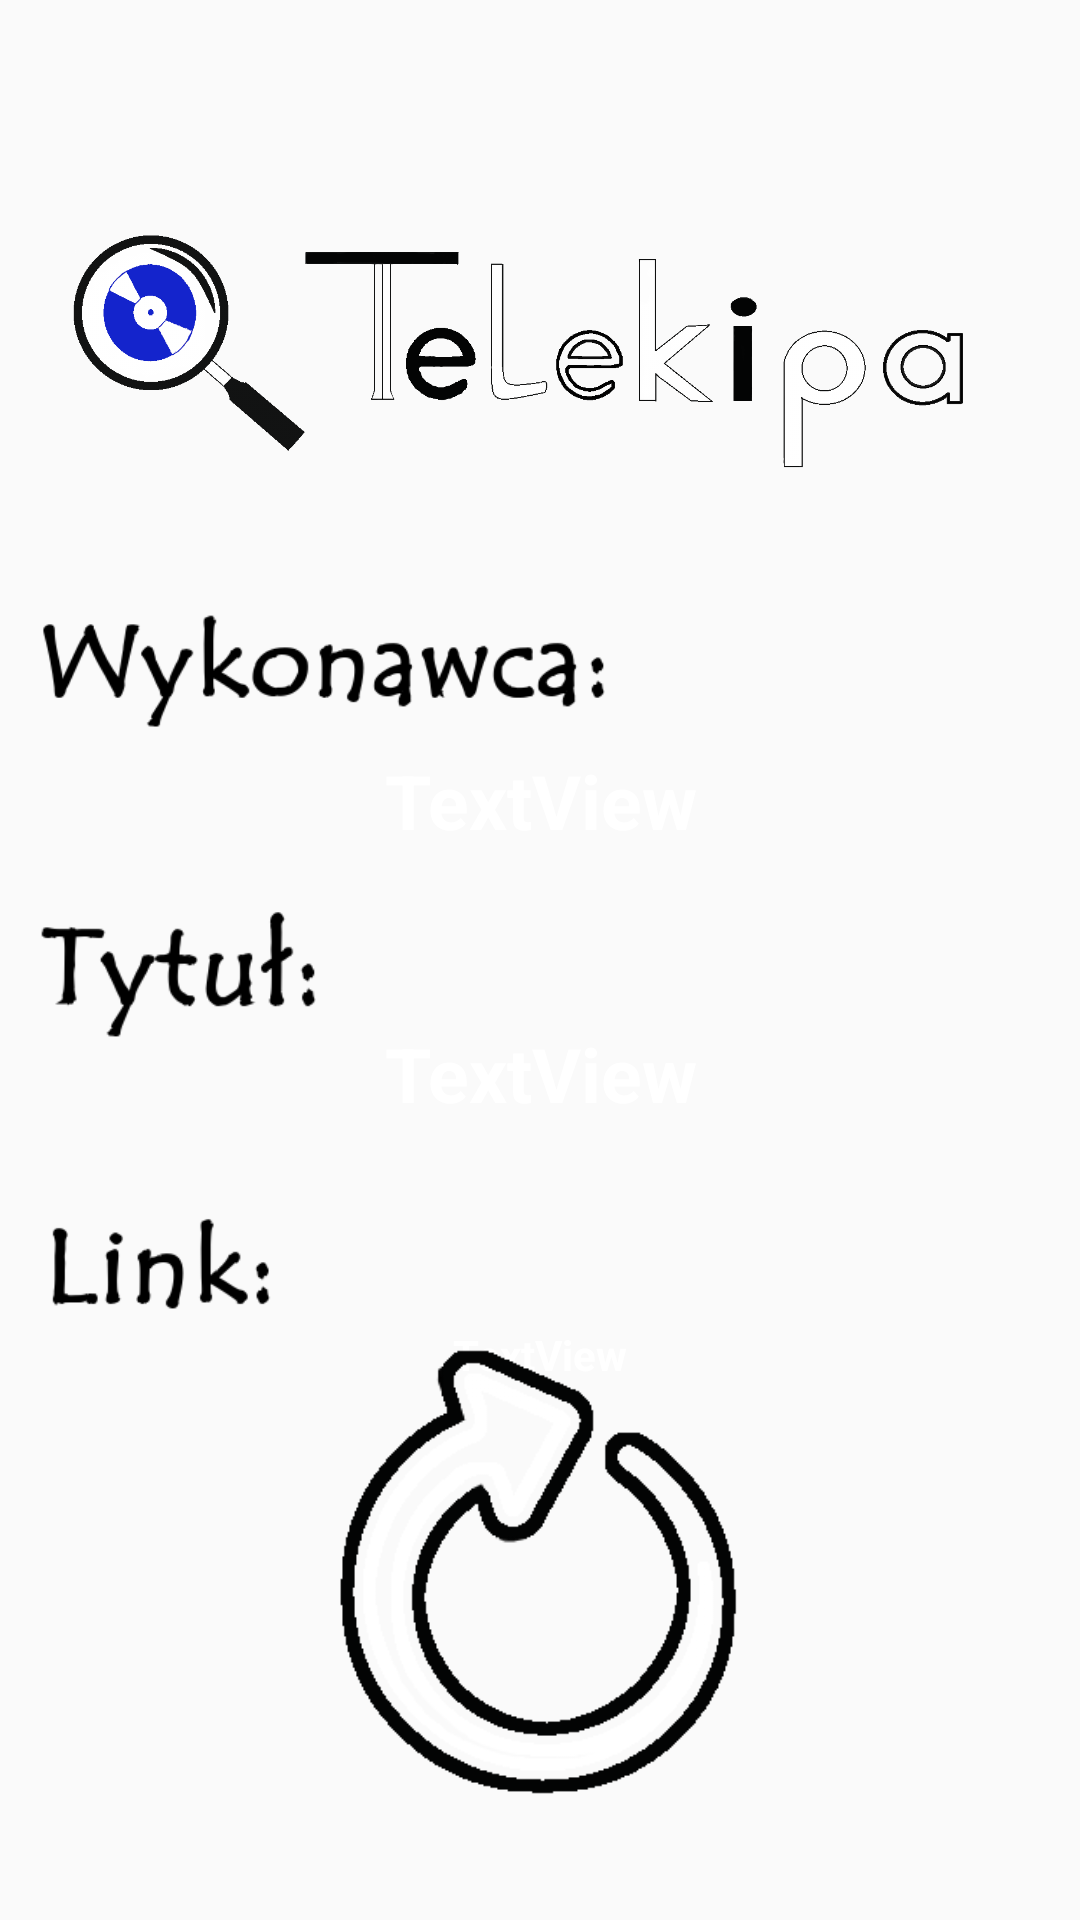

Layout XML and referenced resources for this Android screen:
<!-- AndroidManifest.xml: application theme Theme.SHAZAM -->
<!-- res/layout/activity_wynik.xml -->
<?xml version="1.0" encoding="utf-8"?>
<RelativeLayout xmlns:android="http://schemas.android.com/apk/res/android"
    xmlns:app="http://schemas.android.com/apk/res-auto"
    xmlns:tools="http://schemas.android.com/tools"
    android:layout_width="match_parent"
    android:layout_height="match_parent"
    android:background="@drawable/tlo"
    tools:context=".Result">

    <ImageView
        android:id="@+id/tytul"
        android:layout_width="368dp"
        android:layout_height="235dp"
        app:layout_constraintBottom_toBottomOf="parent"
        app:layout_constraintEnd_toEndOf="parent"
        app:layout_constraintHorizontal_bias="0.0"
        app:layout_constraintStart_toStartOf="parent"
        app:layout_constraintTop_toTopOf="parent"
        app:layout_constraintVertical_bias="0.0"
        app:srcCompat="@drawable/logo" />

    <TextView
        android:id="@+id/wykpod"
        android:layout_width="match_parent"
        android:layout_height="wrap_content"
        android:layout_alignParentStart="true"
        android:layout_alignParentTop="true"
        android:layout_alignParentEnd="true"
        android:layout_centerHorizontal="true"
        android:layout_marginStart="0dp"
        android:layout_marginTop="250dp"
        android:layout_marginEnd="0dp"
        android:gravity="center"
        android:text="TextView"
        android:textColor="@color/white"
        android:textSize="25dip"
        android:textStyle="bold" />

    <TextView
        android:id="@+id/tytpod"
        android:layout_width="match_parent"
        android:layout_height="wrap_content"
        android:layout_alignParentStart="true"
        android:layout_alignParentTop="true"
        android:layout_alignParentEnd="true"
        android:layout_centerVertical="true"
        android:layout_marginStart="0dp"
        android:layout_marginTop="341dp"
        android:layout_marginEnd="0dp"
        android:gravity="center"
        android:text="TextView"
        android:textColor="@color/white"
        android:textSize="25dip"
        android:textStyle="bold" />

    <TextView
        android:id="@+id/linkpod"
        android:layout_width="412dp"
        android:layout_height="wrap_content"
        android:layout_alignParentStart="true"
        android:layout_alignParentTop="true"
        android:layout_alignParentEnd="true"
        android:layout_marginStart="0dp"
        android:layout_marginTop="442dp"
        android:layout_marginEnd="0dp"
        android:gravity="center"
        android:onClick="linkCLick"
        android:text="TextView"
        android:textColor="@color/white"
        android:textStyle="bold" />

    <ImageView
        android:id="@+id/imageView"
        android:layout_width="213dp"
        android:layout_height="55dp"
        android:layout_alignParentStart="true"
        android:layout_alignParentTop="true"
        android:layout_marginStart="2dp"
        android:layout_marginTop="195dp"
        app:srcCompat="@drawable/wykonawca" />

    <ImageView
        android:id="@+id/imageView2"
        android:layout_width="191dp"
        android:layout_height="56dp"
        android:layout_alignParentStart="true"
        android:layout_alignParentTop="true"
        android:layout_marginStart="-36dp"
        android:layout_marginTop="295dp"
        app:srcCompat="@drawable/tytul" />

    <ImageView
        android:id="@+id/imageView3"
        android:layout_width="167dp"
        android:layout_height="55dp"
        android:layout_alignParentStart="true"
        android:layout_alignParentTop="true"
        android:layout_marginStart="-30dp"
        android:layout_marginTop="395dp"
        app:srcCompat="@drawable/link" />

    <ImageView
        android:id="@+id/imageView5"
        android:layout_width="179dp"
        android:layout_height="152dp"
        android:layout_alignParentStart="true"
        android:layout_alignParentEnd="true"
        android:layout_alignParentBottom="true"
        android:layout_centerHorizontal="true"
        android:layout_marginStart="61dp"
        android:layout_marginEnd="61dp"
        android:layout_marginBottom="40dp"
        android:onClick="goToMain"
        app:srcCompat="@drawable/again" />

</RelativeLayout>
<!-- resources referenced by this layout -->
<resources>
  <!-- drawable again: png bitmap (drawable, 6015 bytes) -->
  <!-- drawable link: png bitmap (drawable, 3159 bytes) -->
  <!-- drawable logo: png bitmap (drawable, 73201 bytes) -->
  <!-- drawable tytul: png bitmap (drawable, 3864 bytes) -->
  <!-- drawable wykonawca: png bitmap (drawable, 6762 bytes) -->
  <style name="Theme.SHAZAM" parent="Theme.AppCompat.Light.NoActionBar">
          
          <item name="colorPrimary">@color/purple_500</item>
          <item name="colorPrimaryVariant">@color/purple_700</item>
          <item name="colorOnPrimary">@color/white</item>
          
          <item name="colorSecondary">@color/teal_200</item>
          <item name="colorSecondaryVariant">@color/teal_700</item>
          <item name="colorOnSecondary">@color/black</item>
          
          <item name="android:statusBarColor" tools:targetApi="l">@color/black</item>
          
      </style>
  <!-- not gathered from this repository: default colours our renderer supplied (Android Studio template values) -->
  <color name="purple_500">#FF6200EE</color>
  <color name="purple_700">#FF3700B3</color>
  <color name="teal_200">#FF03DAC5</color>
  <color name="teal_700">#FF018786</color>
  <color name="black">#FF000000</color>
  <color name="white">#FFFFFFFF</color>
</resources>
